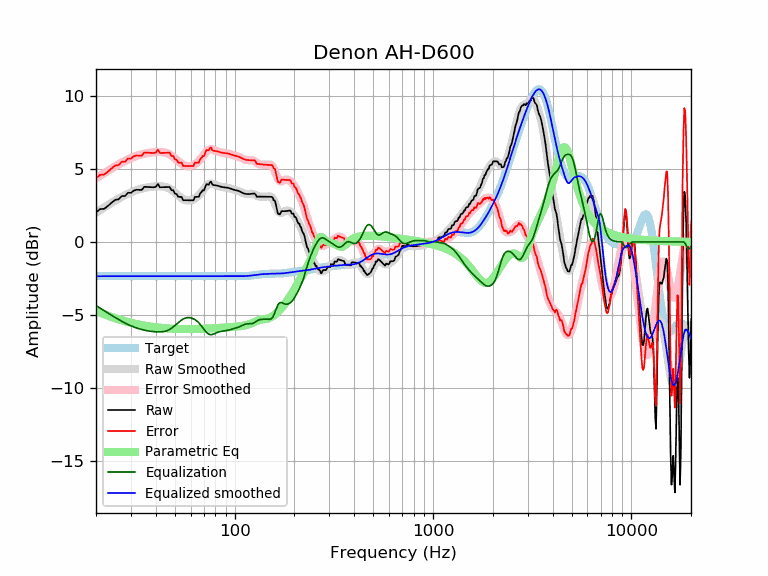

Source data for this figure (header and first rows):
frequency, raw, error, smoothed, error_smoothed, equalization, parametric_eq, equalized_raw, equalized_smoothed, target
20, 2.03, 4.38, 2.01, 4.36, -4.36, -4.74, -2.33, -2.35, -2.35
21, 2.25, 4.61, 2.19, 4.55, -4.55, -4.86, -2.29, -2.35, -2.35
22, 2.27, 4.62, 2.37, 4.72, -4.72, -4.96, -2.45, -2.35, -2.35
23, 2.48, 4.83, 2.53, 4.89, -4.89, -5.06, -2.41, -2.35, -2.35
24, 2.70, 5.05, 2.69, 5.04, -5.04, -5.15, -2.34, -2.35, -2.35
25, 2.89, 5.24, 2.84, 5.19, -5.19, -5.24, -2.30, -2.35, -2.35
26, 2.92, 5.28, 2.97, 5.32, -5.32, -5.31, -2.40, -2.35, -2.35
27, 3.15, 5.50, 3.10, 5.45, -5.45, -5.38, -2.30, -2.35, -2.35
28, 3.15, 5.50, 3.21, 5.56, -5.56, -5.44, -2.41, -2.35, -2.35
29, 3.37, 5.73, 3.31, 5.66, -5.66, -5.50, -2.29, -2.35, -2.35
30, 3.37, 5.72, 3.40, 5.76, -5.76, -5.55, -2.39, -2.35, -2.35
31, 3.52, 5.87, 3.48, 5.83, -5.83, -5.59, -2.32, -2.35, -2.35
32, 3.58, 5.93, 3.55, 5.90, -5.90, -5.63, -2.32, -2.35, -2.35
33, 3.57, 5.92, 3.61, 5.96, -5.96, -5.67, -2.39, -2.35, -2.35
34, 3.56, 5.92, 3.66, 6.01, -6.01, -5.71, -2.45, -2.35, -2.35
35, 3.78, 6.13, 3.70, 6.05, -6.05, -5.74, -2.27, -2.35, -2.35
36, 3.77, 6.12, 3.74, 6.09, -6.09, -5.77, -2.32, -2.35, -2.35
37, 3.76, 6.12, 3.76, 6.12, -6.12, -5.79, -2.35, -2.35, -2.35
38, 3.76, 6.11, 3.78, 6.14, -6.14, -5.82, -2.38, -2.35, -2.35
39, 3.75, 6.10, 3.80, 6.15, -6.15, -5.84, -2.40, -2.35, -2.35
40, 3.78, 6.13, 3.81, 6.17, -6.17, -5.86, -2.39, -2.35, -2.35
41, 3.98, 6.33, 3.82, 6.17, -6.17, -5.88, -2.20, -2.35, -2.35
42, 3.75, 6.10, 3.82, 6.17, -6.17, -5.89, -2.42, -2.35, -2.35
43, 3.76, 6.11, 3.81, 6.16, -6.16, -5.90, -2.41, -2.35, -2.35
44, 3.76, 6.11, 3.79, 6.15, -6.15, -5.92, -2.39, -2.35, -2.35
45, 3.77, 6.12, 3.76, 6.11, -6.11, -5.93, -2.35, -2.35, -2.35
46, 3.77, 6.12, 3.72, 6.07, -6.07, -5.94, -2.30, -2.35, -2.35
47, 3.77, 6.12, 3.65, 6.00, -6.00, -5.95, -2.23, -2.35, -2.35
48, 3.55, 5.90, 3.57, 5.92, -5.92, -5.95, -2.38, -2.35, -2.35
49, 3.55, 5.90, 3.48, 5.83, -5.83, -5.96, -2.29, -2.35, -2.35
50, 3.32, 5.67, 3.38, 5.73, -5.73, -5.97, -2.41, -2.35, -2.35
51, 3.28, 5.63, 3.28, 5.63, -5.63, -5.97, -2.35, -2.35, -2.35
52, 3.09, 5.44, 3.18, 5.53, -5.53, -5.97, -2.44, -2.35, -2.35
53, 3.09, 5.44, 3.08, 5.44, -5.44, -5.98, -2.34, -2.35, -2.35
54, 3.09, 5.44, 3.00, 5.36, -5.36, -5.98, -2.27, -2.35, -2.35
55, 2.86, 5.21, 2.94, 5.29, -5.29, -5.98, -2.43, -2.35, -2.35
56, 2.86, 5.21, 2.89, 5.24, -5.24, -5.98, -2.38, -2.35, -2.35
57, 2.86, 5.21, 2.86, 5.21, -5.21, -5.98, -2.35, -2.35, -2.35
58, 2.86, 5.21, 2.84, 5.20, -5.20, -5.98, -2.34, -2.35, -2.35
59, 2.86, 5.21, 2.84, 5.20, -5.20, -5.98, -2.34, -2.35, -2.35
60, 2.86, 5.21, 2.86, 5.21, -5.21, -5.98, -2.35, -2.35, -2.35
61, 2.86, 5.21, 2.89, 5.24, -5.24, -5.98, -2.38, -2.35, -2.35
62, 2.86, 5.21, 2.93, 5.28, -5.28, -5.98, -2.42, -2.35, -2.35
63, 3.09, 5.44, 2.98, 5.33, -5.33, -5.98, -2.24, -2.35, -2.35
64, 3.09, 5.44, 3.04, 5.40, -5.40, -5.97, -2.31, -2.35, -2.35
65, 3.09, 5.45, 3.12, 5.47, -5.47, -5.97, -2.38, -2.35, -2.35
66, 3.10, 5.45, 3.21, 5.56, -5.56, -5.97, -2.46, -2.35, -2.35
67, 3.32, 5.68, 3.30, 5.66, -5.66, -5.96, -2.33, -2.35, -2.35
68, 3.42, 5.77, 3.41, 5.76, -5.76, -5.96, -2.35, -2.35, -2.35
69, 3.54, 5.89, 3.53, 5.88, -5.88, -5.96, -2.34, -2.35, -2.35
70, 3.53, 5.88, 3.64, 5.99, -5.99, -5.95, -2.46, -2.35, -2.35
71, 3.75, 6.10, 3.75, 6.10, -6.10, -5.95, -2.35, -2.35, -2.35
72, 3.96, 6.31, 3.84, 6.19, -6.19, -5.95, -2.24, -2.35, -2.35
73, 3.94, 6.30, 3.92, 6.27, -6.27, -5.94, -2.33, -2.35, -2.35
74, 3.93, 6.28, 3.97, 6.32, -6.32, -5.94, -2.40, -2.35, -2.35
75, 4.09, 6.44, 4.00, 6.35, -6.35, -5.94, -2.27, -2.35, -2.35
76, 4.14, 6.49, 4.01, 6.36, -6.36, -5.93, -2.22, -2.35, -2.35
77, 3.96, 6.31, 4.00, 6.35, -6.35, -5.93, -2.40, -2.35, -2.35
78, 3.90, 6.26, 3.98, 6.33, -6.33, -5.92, -2.42, -2.35, -2.35
79, 3.90, 6.25, 3.94, 6.30, -6.30, -5.92, -2.40, -2.35, -2.35
... 553 more rows
